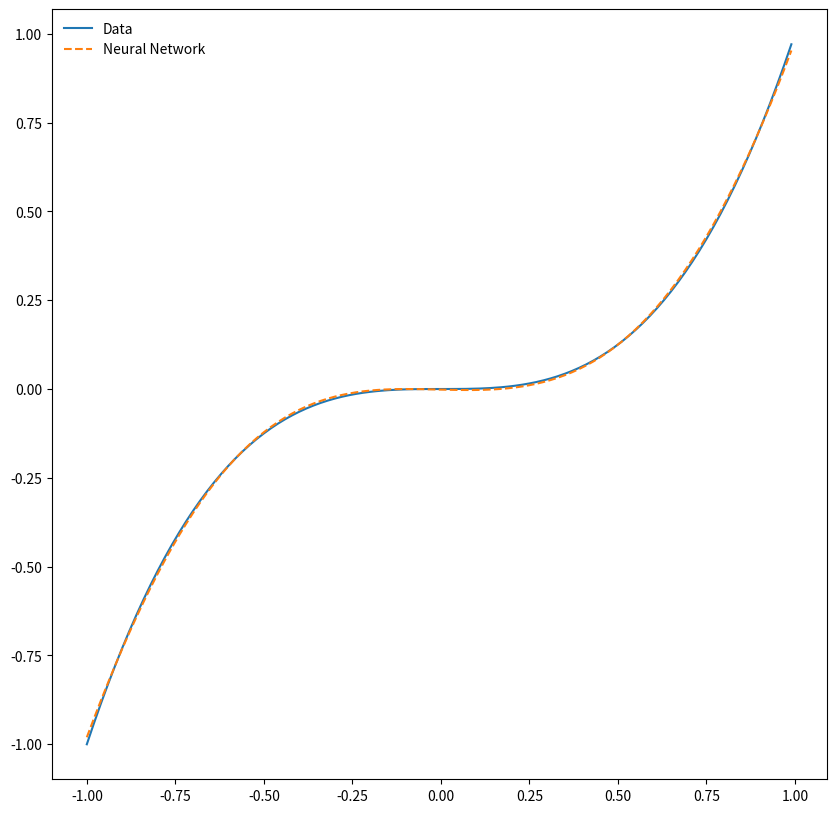
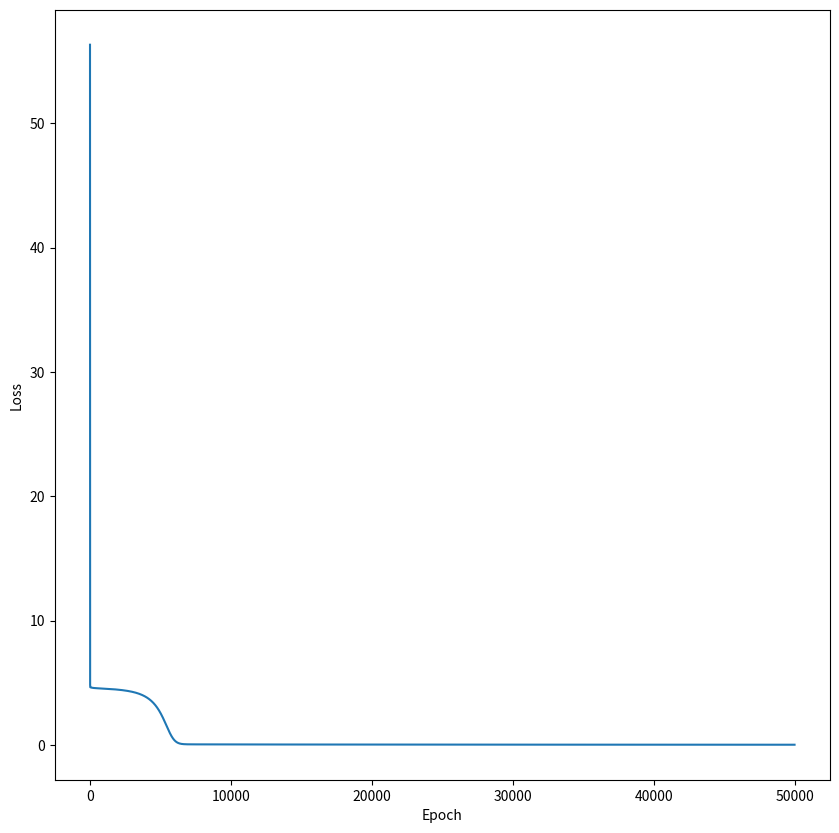

The script that saved these images, in order:
import numpy as np
import matplotlib.pyplot as plt
import random

# choose learning rate
learning_rate = 0.001


# create fake data
x = np.arange(-1, 1, 0.01)
y = x ** 3


# initialize weights & biases
w1 = random.normalvariate(0, 1)
w2 = random.normalvariate(0, 1)
w3 = random.normalvariate(0, 1)
w4 = random.normalvariate(0, 1)
w5 = random.normalvariate(0, 1)
w6 = random.normalvariate(0, 1)

b1 = 0
b2 = 0
b3 = 0
b4 = 0


# choose an activation function
activation_func = lambda x: np.log(1 + np.e ** x)

# pre-node function
f1 = lambda x: w1 * x + b1
f2 = lambda x: w2 * x + b2
f3 = lambda x: w3 * x + b3


# first run through network
y_pred = activation_func(f1(x)) * w4 + activation_func(f2(x)) * w5 + activation_func(f3(x)) * w6 + b4


epochs = 50000
loss_history = []
for epoch in range(epochs):

    # simple loss function (sum of squared residuals)
    def loss_func(y, y_pred):
        return sum((y - y_pred) ** 2)

    # save loss
    loss_history.append(loss_func(y, y_pred))


    # gradient descent (derivative of sum of squared residuals)
    dSSR_w1 = (-2 * (y - y_pred) * w4 * x * np.e ** f1(x) / (1 + np.e ** f1(x))).sum()
    dSSR_w2 = (-2 * (y - y_pred) * w5 * x * np.e ** f2(x) / (1 + np.e ** f2(x))).sum()
    dSSR_w3 = (-2 * (y - y_pred) * w6 * x * np.e ** f3(x) / (1 + np.e ** f3(x))).sum()
    dSSR_w4 = (-2 * (y - y_pred) * activation_func(f1(x))).sum()
    dSSR_w5 = (-2 * (y - y_pred) * activation_func(f2(x))).sum()
    dSSR_w6 = (-2 * (y - y_pred) * activation_func(f3(x))).sum()

    dSSR_b1 = (-2 * (y - y_pred) * w4 * np.e ** f1(x) / (1 + np.e ** f1(x))).sum()
    dSSR_b2 = (-2 * (y - y_pred) * w5 * np.e ** f2(x) / (1 + np.e ** f2(x))).sum()
    dSSR_b3 = (-2 * (y - y_pred) * w6 * np.e ** f3(x) / (1 + np.e ** f3(x))).sum()
    dSSR_b4 = (-2 * (y - y_pred)).sum()


    # step sizes
    step_size_dSSR_w1 = dSSR_w1 * learning_rate
    step_size_dSSR_w2 = dSSR_w2 * learning_rate
    step_size_dSSR_w3 = dSSR_w3 * learning_rate
    step_size_dSSR_w4 = dSSR_w4 * learning_rate
    step_size_dSSR_w5 = dSSR_w5 * learning_rate
    step_size_dSSR_w6 = dSSR_w6 * learning_rate

    step_size_dSSR_b1 = dSSR_b1 * learning_rate
    step_size_dSSR_b2 = dSSR_b2 * learning_rate
    step_size_dSSR_b3 = dSSR_b3 * learning_rate
    step_size_dSSR_b4 = dSSR_b4 * learning_rate


    # updating weights & biases
    w1 = w1 - step_size_dSSR_w1
    w2 = w2 - step_size_dSSR_w2
    w3 = w3 - step_size_dSSR_w3
    w4 = w4 - step_size_dSSR_w4
    w5 = w5 - step_size_dSSR_w5
    w6 = w6 - step_size_dSSR_w6

    b1 = b1 - step_size_dSSR_b1
    b2 = b2 - step_size_dSSR_b2
    b3 = b3 - step_size_dSSR_b3
    b4 = b4 - step_size_dSSR_b4
    
    
    # run values through network
    y_pred = activation_func(f1(x)) * w4 + activation_func(f2(x)) * w5 + activation_func(f3(x)) * w6 + b4


# plot result
plt.figure(figsize=(10, 10))
plt.plot(x, y, label='Data')
plt.plot(x, y_pred, '--', label='Neural Network')
plt.legend(frameon=False)
plt.savefig('scratch_output.jpg')

# plot loss
plt.figure(figsize=(10, 10))
plt.plot(range(epochs), loss_history)
plt.ylabel('Loss')
plt.xlabel('Epoch')
plt.savefig('scratch_loss.jpg')
